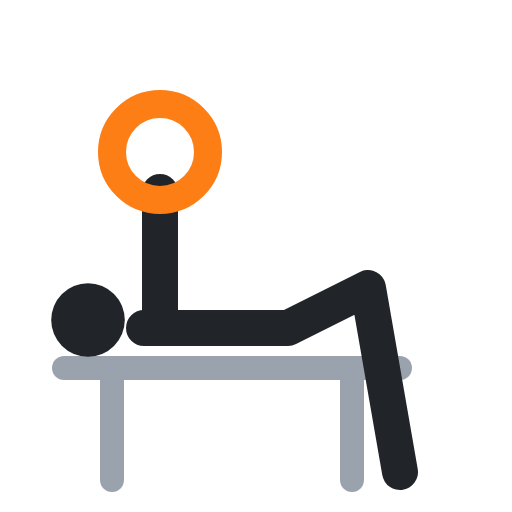
t = 0.00 s
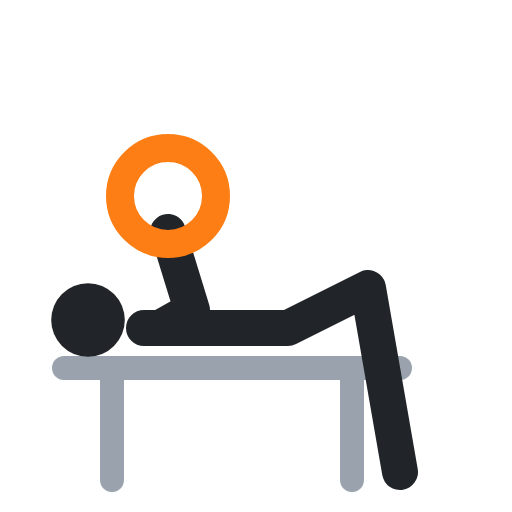
t = 0.40 s
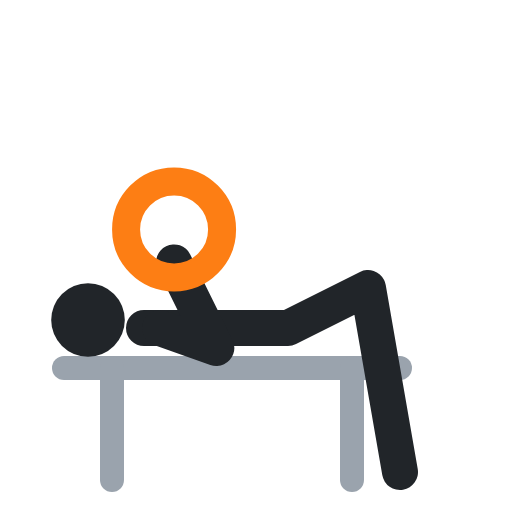
t = 0.60 s
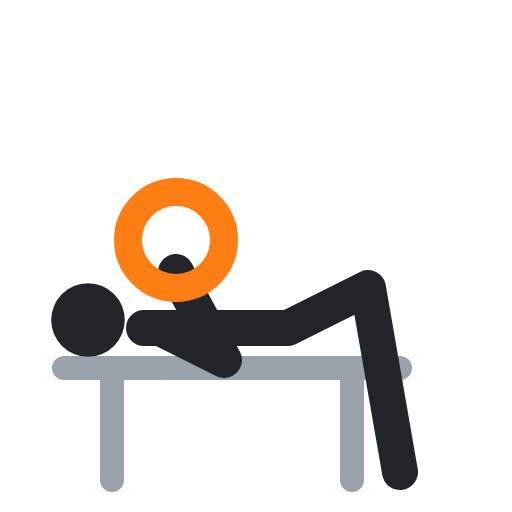
t = 1.00 s
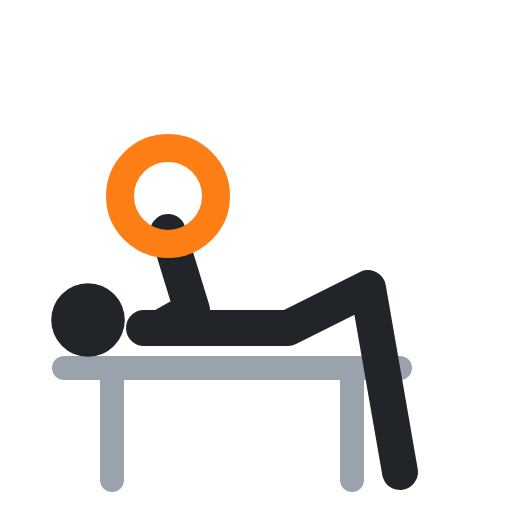
t = 1.40 s
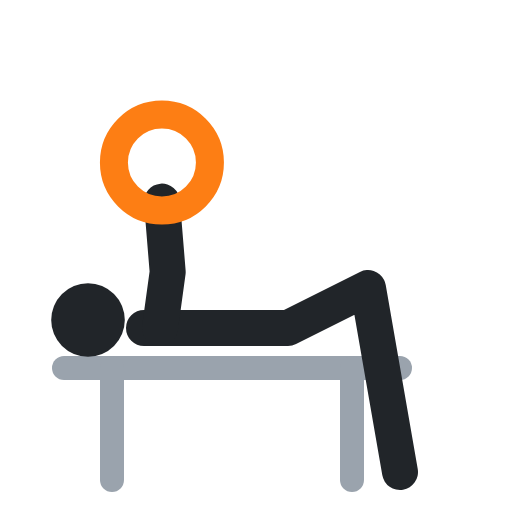
t = 1.60 s

The animated SVG that drew these frames (rendered in a browser with its animation timeline set to each time). Animation: 3 SMIL elements (animate=3); one cycle of 2.00 s, repeats indefinitely.

<svg xmlns="http://www.w3.org/2000/svg" viewBox="0 0 64 64" fill="none" stroke-linecap="round" stroke-linejoin="round"><polyline points="8,46 50,46" stroke="#9aa3ad" stroke-width="3"/><polyline points="14,46 14,60" stroke="#9aa3ad" stroke-width="3"/><polyline points="44,46 44,60" stroke="#9aa3ad" stroke-width="3"/><circle cx="11" cy="40" r="4.6" fill="#212529"/><polyline points="18,41 36,41 46,36 50,59" stroke="#212529" stroke-width="4.5"/><polyline points="20,41 20,32.5 20,24" stroke="#212529" stroke-width="4.5"><animate attributeName="points" values="20,41 20,32.5 20,24;20,41 28,45 22,34;20,41 28,45 22,34;20,41 20,32.5 20,24;20,41 20,32.5 20,24" keyTimes="0;.4;.5;.9;1" calcMode="spline" keySplines=".45 0 .55 1;.45 0 .55 1;.45 0 .55 1;.45 0 .55 1" dur="2s" repeatCount="indefinite"/></polyline><circle cx="20" cy="19" r="6" stroke="#fd7e14" stroke-width="3.5"><animate attributeName="cx" values="20;22;22;20;20" keyTimes="0;.4;.5;.9;1" calcMode="spline" keySplines=".45 0 .55 1;.45 0 .55 1;.45 0 .55 1;.45 0 .55 1" dur="2s" repeatCount="indefinite"/><animate attributeName="cy" values="19;30;30;19;19" keyTimes="0;.4;.5;.9;1" calcMode="spline" keySplines=".45 0 .55 1;.45 0 .55 1;.45 0 .55 1;.45 0 .55 1" dur="2s" repeatCount="indefinite"/></circle></svg>
